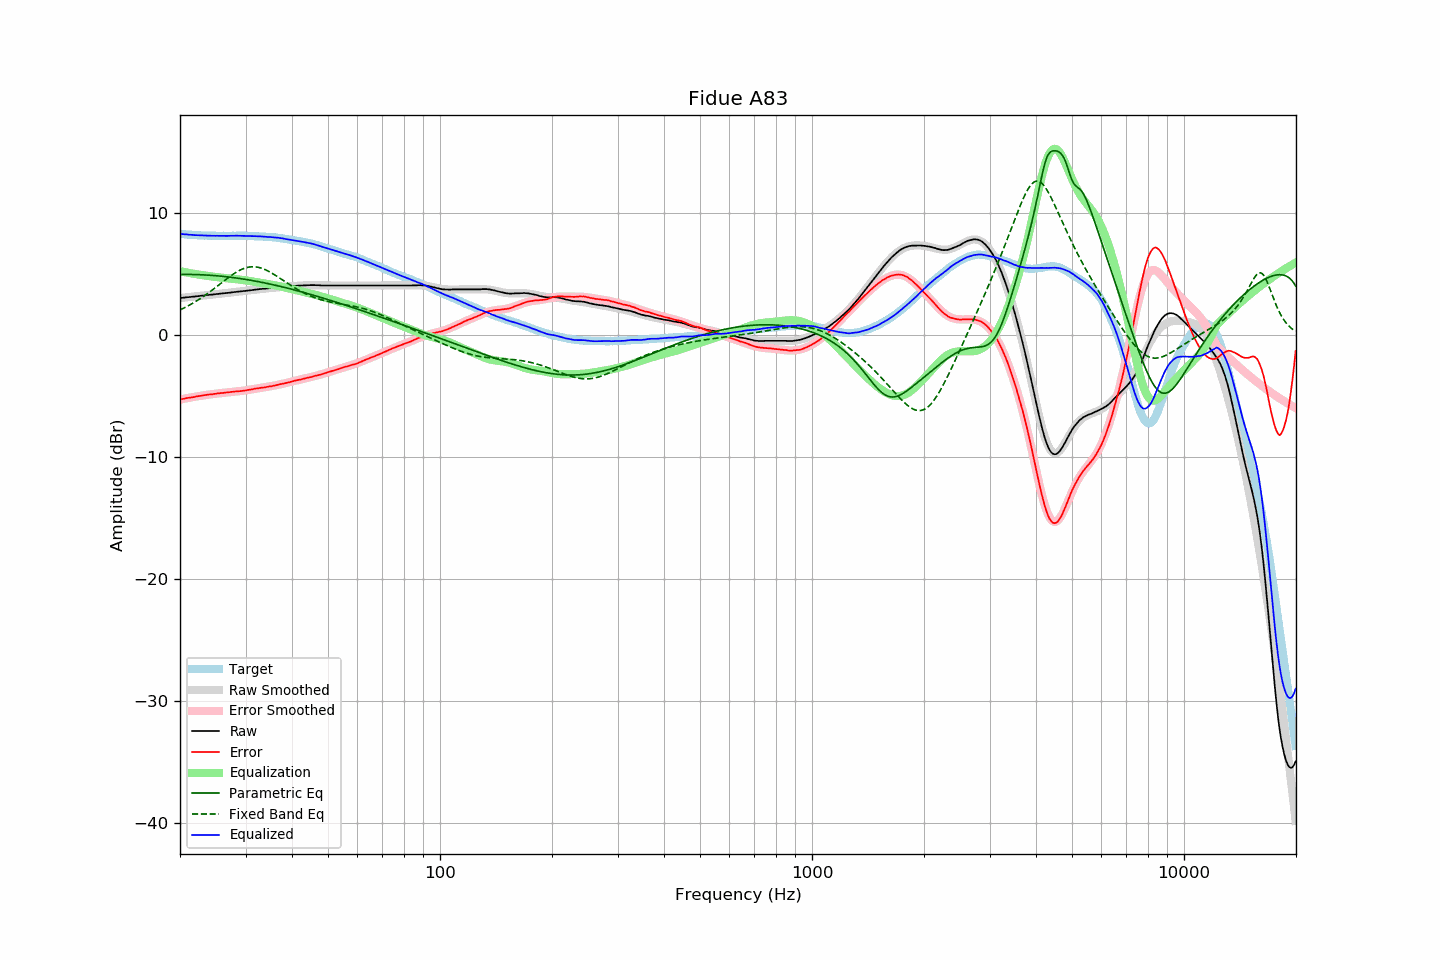

The data file committed next to this chart (first rows):
frequency, raw, error, smoothed, error_smoothed, equalization, parametric_eq, fixed_band_eq, equalized_raw, equalized_smoothed, target
20.00, 3.06, -5.26, 3.06, -5.26, 5.26, 5.00, 2.09, 8.32, 8.32, 8.32
20.20, 3.07, -5.24, 3.07, -5.24, 5.24, 5.00, 2.15, 8.31, 8.31, 8.31
20.40, 3.09, -5.21, 3.09, -5.21, 5.21, 5.00, 2.21, 8.30, 8.30, 8.30
20.61, 3.10, -5.19, 3.10, -5.18, 5.18, 5.00, 2.28, 8.28, 8.29, 8.29
20.81, 3.12, -5.15, 3.12, -5.16, 5.16, 5.00, 2.35, 8.28, 8.27, 8.27
21.02, 3.13, -5.13, 3.13, -5.13, 5.13, 5.00, 2.42, 8.26, 8.26, 8.26
21.23, 3.14, -5.11, 3.14, -5.11, 5.11, 5.00, 2.49, 8.25, 8.25, 8.25
21.44, 3.16, -5.10, 3.16, -5.09, 5.09, 4.99, 2.56, 8.25, 8.24, 8.26
21.66, 3.17, -5.07, 3.17, -5.06, 5.06, 4.99, 2.64, 8.23, 8.24, 8.24
21.87, 3.18, -5.06, 3.19, -5.04, 5.04, 4.99, 2.71, 8.22, 8.23, 8.24
22.09, 3.20, -5.02, 3.20, -5.02, 5.02, 4.98, 2.79, 8.22, 8.22, 8.22
22.31, 3.21, -5.00, 3.21, -5.00, 5.00, 4.98, 2.88, 8.21, 8.21, 8.21
22.54, 3.23, -4.97, 3.23, -4.98, 4.98, 4.98, 2.96, 8.21, 8.21, 8.20
22.76, 3.24, -4.96, 3.24, -4.96, 4.96, 4.97, 3.05, 8.20, 8.20, 8.20
22.99, 3.26, -4.93, 3.26, -4.94, 4.94, 4.96, 3.14, 8.20, 8.19, 8.19
23.22, 3.27, -4.91, 3.27, -4.92, 4.92, 4.96, 3.23, 8.19, 8.19, 8.18
23.45, 3.29, -4.90, 3.29, -4.90, 4.90, 4.95, 3.32, 8.19, 8.18, 8.19
23.69, 3.30, -4.88, 3.30, -4.88, 4.88, 4.94, 3.41, 8.18, 8.18, 8.18
23.92, 3.32, -4.85, 3.32, -4.86, 4.86, 4.93, 3.51, 8.18, 8.17, 8.17
24.16, 3.33, -4.85, 3.33, -4.84, 4.84, 4.92, 3.61, 8.17, 8.17, 8.18
24.40, 3.34, -4.84, 3.35, -4.82, 4.82, 4.91, 3.71, 8.16, 8.17, 8.18
24.65, 3.36, -4.81, 3.36, -4.81, 4.81, 4.90, 3.81, 8.17, 8.17, 8.17
24.89, 3.37, -4.80, 3.37, -4.79, 4.79, 4.89, 3.91, 8.16, 8.17, 8.17
25.14, 3.39, -4.77, 3.39, -4.78, 4.78, 4.88, 4.01, 8.17, 8.16, 8.16
25.39, 3.40, -4.76, 3.40, -4.76, 4.76, 4.87, 4.11, 8.16, 8.16, 8.16
25.65, 3.42, -4.74, 3.42, -4.74, 4.74, 4.86, 4.22, 8.17, 8.16, 8.16
25.91, 3.43, -4.73, 3.43, -4.73, 4.73, 4.85, 4.32, 8.16, 8.16, 8.16
26.16, 3.45, -4.72, 3.45, -4.71, 4.71, 4.83, 4.42, 8.16, 8.16, 8.17
26.43, 3.46, -4.70, 3.46, -4.70, 4.70, 4.82, 4.53, 8.16, 8.16, 8.16
26.69, 3.47, -4.69, 3.48, -4.68, 4.68, 4.80, 4.63, 8.15, 8.16, 8.16
26.96, 3.49, -4.67, 3.49, -4.67, 4.67, 4.79, 4.73, 8.16, 8.16, 8.16
27.23, 3.50, -4.66, 3.51, -4.66, 4.66, 4.77, 4.82, 8.16, 8.16, 8.16
27.50, 3.52, -4.64, 3.52, -4.64, 4.64, 4.76, 4.92, 8.16, 8.16, 8.16
27.77, 3.54, -4.63, 3.54, -4.63, 4.63, 4.74, 5.01, 8.17, 8.17, 8.17
28.05, 3.55, -4.61, 3.55, -4.62, 4.62, 4.72, 5.10, 8.17, 8.17, 8.16
28.33, 3.57, -4.60, 3.56, -4.60, 4.60, 4.70, 5.18, 8.17, 8.17, 8.17
28.62, 3.58, -4.59, 3.58, -4.59, 4.59, 4.68, 5.26, 8.17, 8.17, 8.17
28.90, 3.60, -4.58, 3.59, -4.57, 4.57, 4.67, 5.33, 8.17, 8.17, 8.18
29.19, 3.61, -4.57, 3.61, -4.56, 4.56, 4.65, 5.39, 8.17, 8.17, 8.18
29.48, 3.62, -4.55, 3.63, -4.54, 4.54, 4.63, 5.45, 8.16, 8.17, 8.17
29.78, 3.64, -4.53, 3.64, -4.52, 4.52, 4.61, 5.50, 8.16, 8.17, 8.17
30.08, 3.65, -4.52, 3.66, -4.50, 4.50, 4.58, 5.54, 8.16, 8.16, 8.17
30.38, 3.67, -4.48, 3.67, -4.48, 4.48, 4.56, 5.58, 8.16, 8.16, 8.15
30.68, 3.68, -4.47, 3.69, -4.47, 4.47, 4.54, 5.60, 8.15, 8.15, 8.15
30.99, 3.70, -4.45, 3.70, -4.44, 4.44, 4.52, 5.62, 8.14, 8.15, 8.15
31.30, 3.72, -4.43, 3.72, -4.42, 4.42, 4.49, 5.63, 8.14, 8.14, 8.15
31.61, 3.74, -4.40, 3.73, -4.40, 4.40, 4.47, 5.63, 8.14, 8.14, 8.14
31.93, 3.76, -4.36, 3.75, -4.38, 4.38, 4.45, 5.62, 8.14, 8.13, 8.12
32.24, 3.77, -4.36, 3.76, -4.36, 4.36, 4.42, 5.60, 8.13, 8.12, 8.13
32.57, 3.78, -4.33, 3.78, -4.33, 4.33, 4.40, 5.57, 8.12, 8.11, 8.11
32.89, 3.80, -4.31, 3.79, -4.31, 4.31, 4.37, 5.54, 8.11, 8.11, 8.11
33.22, 3.81, -4.29, 3.81, -4.29, 4.29, 4.34, 5.49, 8.10, 8.10, 8.10
33.55, 3.82, -4.28, 3.82, -4.27, 4.27, 4.32, 5.44, 8.09, 8.10, 8.10
33.89, 3.83, -4.26, 3.84, -4.25, 4.25, 4.29, 5.39, 8.08, 8.09, 8.09
34.23, 3.84, -4.23, 3.85, -4.23, 4.23, 4.26, 5.33, 8.07, 8.08, 8.07
34.57, 3.86, -4.21, 3.87, -4.21, 4.21, 4.24, 5.26, 8.07, 8.07, 8.07
34.92, 3.88, -4.17, 3.88, -4.18, 4.18, 4.21, 5.19, 8.06, 8.06, 8.05
35.27, 3.89, -4.18, 3.89, -4.16, 4.16, 4.18, 5.11, 8.05, 8.05, 8.07
35.62, 3.90, -4.14, 3.90, -4.13, 4.13, 4.15, 5.03, 8.04, 8.04, 8.04
35.97, 3.92, -4.12, 3.92, -4.11, 4.11, 4.12, 4.95, 8.03, 8.03, 8.04
... 635 more rows
